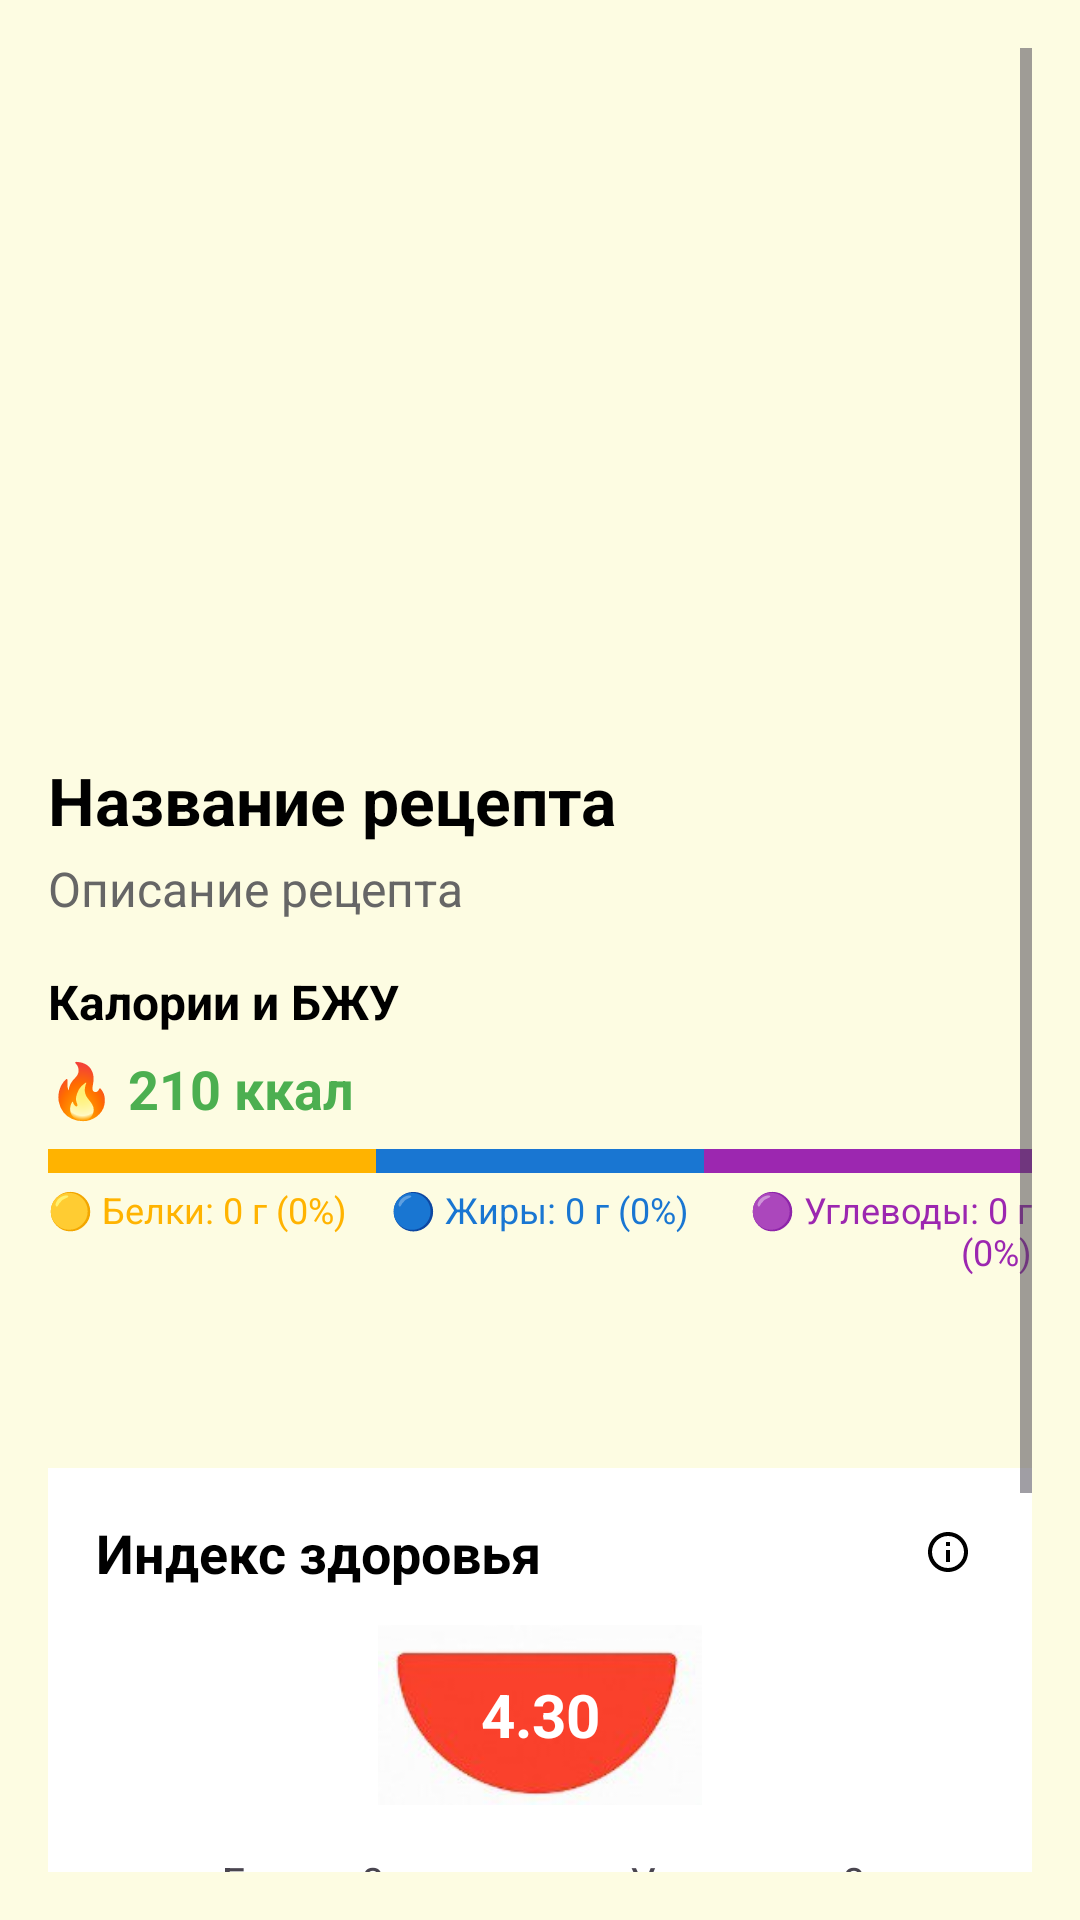

Produce the Android XML layout that renders to this screen, including the resource entries it uses.
<!-- AndroidManifest.xml: application theme Theme.HealthyFoodAI -->
<!-- res/layout/activity_recipe_detail.xml -->
<?xml version="1.0" encoding="utf-8"?>
<ScrollView xmlns:android="http://schemas.android.com/apk/res/android"
    android:layout_width="match_parent"
    android:layout_height="match_parent"
    android:background="#FDFCE2"
    android:padding="16dp"
    android:fillViewport="true">

    <LinearLayout
        android:orientation="vertical"
        android:layout_width="match_parent"
        android:layout_height="wrap_content">

        
        <ImageView
            android:id="@+id/imgRecipe"
            android:layout_width="match_parent"
            android:layout_height="220dp"
            android:scaleType="centerCrop"
            android:layout_marginBottom="16dp" />

        
        <TextView
            android:id="@+id/tvTitle"
            android:layout_width="wrap_content"
            android:layout_height="wrap_content"
            android:text="Название рецепта"
            android:textStyle="bold"
            android:textSize="22sp"
            android:textColor="@android:color/black"
            android:layout_marginBottom="4dp" />

        
        <TextView
            android:id="@+id/tvDescription"
            android:layout_width="wrap_content"
            android:layout_height="wrap_content"
            android:text="Описание рецепта"
            android:textSize="16sp"
            android:textColor="#666"
            android:layout_marginBottom="16dp" />

        
        <TextView
            android:layout_width="wrap_content"
            android:layout_height="wrap_content"
            android:text="Калории и БЖУ"
            android:textStyle="bold"
            android:textSize="16sp"
            android:layout_marginBottom="6dp"
            android:textColor="@android:color/black" />

        <TextView
            android:id="@+id/tvCalories"
            android:layout_width="wrap_content"
            android:layout_height="wrap_content"
            android:text="🔥 210 ккал"
            android:textStyle="bold"
            android:textColor="@color/green"
            android:textSize="18sp"
            android:layout_marginBottom="8dp" />

        
        <LinearLayout
            android:layout_width="match_parent"
            android:layout_height="8dp"
            android:orientation="horizontal"
            android:layout_marginBottom="4dp">

            <View
                android:id="@+id/proteinBar"
                android:layout_width="0dp"
                android:layout_height="match_parent"
                android:layout_weight="1"
                android:background="@color/protein" />

            <View
                android:id="@+id/fatBar"
                android:layout_width="0dp"
                android:layout_height="match_parent"
                android:layout_weight="1"
                android:background="@color/fat" />

            <View
                android:id="@+id/carbBar"
                android:layout_width="0dp"
                android:layout_height="match_parent"
                android:layout_weight="1"
                android:background="@color/carb" />
        </LinearLayout>

        
        <LinearLayout
            android:layout_width="match_parent"
            android:layout_height="wrap_content"
            android:orientation="horizontal"
            android:layout_marginBottom="16dp"
            android:weightSum="3">

            <TextView
                android:id="@+id/tvProteinPercent"
                android:layout_width="0dp"
                android:layout_weight="1"
                android:layout_height="wrap_content"
                android:text="🟡 Белки: 0 г (0%)"
                android:textSize="12sp"
                android:gravity="start"
                android:textColor="@color/protein" />

            <TextView
                android:id="@+id/tvFatPercent"
                android:layout_width="0dp"
                android:layout_weight="1"
                android:layout_height="wrap_content"
                android:text="🔵 Жиры: 0 г (0%)"
                android:textSize="12sp"
                android:gravity="center"
                android:textColor="@color/fat" />

            <TextView
                android:id="@+id/tvCarbPercent"
                android:layout_width="0dp"
                android:layout_weight="1"
                android:layout_height="wrap_content"
                android:text="🟣 Углеводы: 0 г (0%)"
                android:textSize="12sp"
                android:gravity="end"
                android:textColor="@color/carb" />
        </LinearLayout>

        
        <LinearLayout
            android:id="@+id/ingredientsList"
            android:layout_width="match_parent"
            android:layout_height="wrap_content"
            android:orientation="vertical"
            android:layout_marginBottom="16dp" />

        
        <LinearLayout
            android:id="@+id/stepsContainer"
            android:layout_width="match_parent"
            android:layout_height="wrap_content"
            android:orientation="vertical"
            android:layout_marginBottom="16dp" />

        
        <LinearLayout
            android:id="@+id/unhealthyList"
            android:layout_width="match_parent"
            android:layout_height="wrap_content"
            android:orientation="vertical"
            android:layout_marginBottom="16dp" />

        
        <include
            layout="@layout/view_health_index"
            android:layout_width="match_parent"
            android:layout_height="wrap_content" />



        
        <LinearLayout
            android:layout_width="match_parent"
            android:layout_height="wrap_content"
            android:gravity="center_vertical"
            android:orientation="horizontal">

            <Button
                android:id="@+id/btnAddToDiary"
                android:layout_width="0dp"
                android:layout_weight="1"
                android:layout_height="wrap_content"
                android:text="Добавить в дневник питания"
                android:backgroundTint="#4CAF50"
                android:textColor="@android:color/white"
                android:textStyle="bold"
                android:drawableStart="@drawable/ic_add"
                android:drawablePadding="8dp"
                android:padding="14dp" />

            <ImageButton
                android:id="@+id/btnFavorite"
                android:layout_width="48dp"
                android:layout_height="48dp"
                android:layout_marginStart="12dp"
                android:background="?attr/selectableItemBackgroundBorderless"
                android:src="@drawable/ic_favorite_border"
                android:contentDescription="Избранное" />
        </LinearLayout>

    </LinearLayout>
</ScrollView>
<!-- res/layout/view_health_index.xml (included above) -->
<?xml version="1.0" encoding="utf-8"?>
<LinearLayout xmlns:android="http://schemas.android.com/apk/res/android"
    android:id="@+id/healthIndexContainer"
    android:layout_width="match_parent"
    android:layout_height="wrap_content"
    android:orientation="vertical"
    android:padding="16dp"
    android:background="@android:color/white"
    android:layout_marginBottom="24dp">

    
    <LinearLayout
        android:layout_width="match_parent"
        android:layout_height="wrap_content"
        android:orientation="horizontal"
        android:gravity="center_vertical"
        android:layout_marginBottom="12dp">

        <TextView
            android:id="@+id/tvHealthIndexTitle"
            android:layout_width="0dp"
            android:layout_weight="1"
            android:layout_height="wrap_content"
            android:text="Индекс здоровья"
            android:textSize="18sp"
            android:textStyle="bold"
            android:textColor="@android:color/black" />

        <ImageView
            android:id="@+id/btnHealthInfo"
            android:layout_width="24dp"
            android:layout_height="24dp"
            android:src="@drawable/ic_info"
            android:contentDescription="Инфо"
            android:padding="4dp" />
    </LinearLayout>

    
    <FrameLayout
        android:layout_width="120dp"
        android:layout_height="60dp"
        android:layout_gravity="center"
        android:layout_marginBottom="16dp">

        <ImageView
            android:id="@+id/bowlImage"
            android:layout_width="match_parent"
            android:layout_height="match_parent"
            android:scaleType="fitCenter"
            android:src="@drawable/m1" />

        <TextView
            android:id="@+id/tvHealthIndexScore"
            android:layout_width="match_parent"
            android:layout_height="match_parent"
            android:gravity="center"
            android:text="4.30"
            android:textSize="20sp"
            android:textStyle="bold"
            android:textColor="@android:color/white" />
    </FrameLayout>

    
    <LinearLayout
        android:layout_width="match_parent"
        android:layout_height="wrap_content"
        android:orientation="horizontal"
        android:weightSum="2"
        android:layout_marginBottom="16dp">

        <LinearLayout
            android:layout_width="0dp"
            android:layout_height="wrap_content"
            android:layout_weight="1"
            android:orientation="vertical"
            android:gravity="center_horizontal">

            <TextView
                android:id="@+id/tvProteinValue"
                android:layout_width="wrap_content"
                android:layout_height="wrap_content"
                android:text="Белки: 0 г" />

            <TextView
                android:id="@+id/tvFatValue"
                android:layout_width="wrap_content"
                android:layout_height="wrap_content"
                android:text="Жиры: 0 г" />
        </LinearLayout>

        <LinearLayout
            android:layout_width="0dp"
            android:layout_height="wrap_content"
            android:layout_weight="1"
            android:orientation="vertical"
            android:gravity="center_horizontal">

            <TextView
                android:id="@+id/tvCarbValue"
                android:layout_width="wrap_content"
                android:layout_height="wrap_content"
                android:text="Углеводы: 0 г" />

            <TextView
                android:id="@+id/tvEnergyValue"
                android:layout_width="wrap_content"
                android:layout_height="wrap_content"
                android:text="Калории: 0 ккал" />
        </LinearLayout>
    </LinearLayout>

    
    <TextView
        android:layout_width="wrap_content"
        android:layout_height="wrap_content"
        android:text="0,5–2,5 — неполезно, избегать"
        android:textColor="@android:color/holo_red_dark"
        android:textSize="14sp" />

    <TextView
        android:layout_width="wrap_content"
        android:layout_height="wrap_content"
        android:text="3–4,4 — допустимо, но с осторожностью"
        android:textColor="@color/health_yellow"
        android:textSize="14sp" />

    <TextView
        android:layout_width="wrap_content"
        android:layout_height="wrap_content"
        android:text="4,5–5 — полезно и рекомендовано"
        android:textColor="@android:color/holo_green_dark"
        android:textSize="14sp" />
</LinearLayout>
<!-- resources referenced by this layout -->
<resources>
  <color name="carb">#9C27B0</color>
  <color name="fat">#1976D2</color>
  <color name="green">#4CAF50</color>
  <color name="health_yellow">#FBC02D</color>
  <color name="protein">#FFB300</color>
  <!-- drawable ic_add (drawable) -->
  <vector xmlns:android="http://schemas.android.com/apk/res/android"
      android:width="24dp"
      android:height="24dp"
      android:viewportWidth="24"
      android:viewportHeight="24">
      <path
          android:fillColor="#FF4CAF50"
          android:pathData="M19,13h-6v6h-2v-6H5v-2h6V5h2v6h6v2z"/>
  </vector>
  <!-- drawable ic_favorite_border (drawable) -->
  <vector xmlns:android="http://schemas.android.com/apk/res/android"
      android:width="24dp"
      android:height="24dp"
      android:viewportWidth="24"
      android:viewportHeight="24">
      <path
          android:fillColor="#FF4CAF50"
          android:pathData="M12.1,8.64l-0.1,0.1 -0.1,-0.1C10.14,6.6 7.24,6.6 5.27,8.58c-1.98,1.97 -1.98,5.17 0,7.14l6.73,6.73 6.73,-6.73c1.98,-1.97 1.98,-5.17 0,-7.14 -1.97,-1.98 -5.17,-1.98 -7.14,0zM18.54,7.47c2.28,2.28 2.28,5.98 0,8.26l-7.07,7.07c-0.39,0.39 -1.02,0.39 -1.41,0l-7.07,-7.07c-2.28,-2.28 -2.28,-5.98 0,-8.26 2.28,-2.28 5.98,-2.28 8.26,0l0.29,0.29 0.29,-0.29c2.28,-2.28 5.98,-2.28 8.26,0z"/>
  </vector>
  <!-- drawable ic_info (drawable) -->
  <vector xmlns:android="http://schemas.android.com/apk/res/android"
      android:width="24dp"
      android:height="24dp"
      android:viewportWidth="24"
      android:viewportHeight="24">
      <path
          android:fillColor="#FF000000"
          android:pathData="M11,17h2v-6h-2v6zm0,-8h2V7h-2v2zm1,-7C6.48,2 2,6.48 2,12s4.48,10 10,10 10,-4.48 10,-10S17.52,2 12,2zM12,20c-4.41,0 -8,-3.59 -8,-8s3.59,-8 8,-8 8,3.59 8,8 -3.59,8 -8,8z" />
  </vector>
  <!-- drawable m1: jpg bitmap (drawable, 3252 bytes) -->
  <style name="Theme.HealthyFoodAI" parent="Base.Theme.HealthyFoodAI" />
  <style name="Base.Theme.HealthyFoodAI" parent="Theme.Material3.DayNight.NoActionBar">
          
          
      </style>
</resources>
